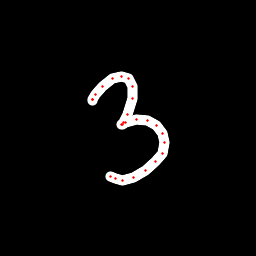

The table this chart was drawn from, first rows:
x, y, hover, eod
92.91, 101, 0.0, 0.0
92.8, 99.98, 0.0, 0.0
92.91, 99, 0.0, 0.0
95.41, 94.4, 0.0, 0.0
102.6, 86.38, 0.0, 0.0
112.2, 78.98, 0.0, 0.0
121.7, 76.06, 0.0, 0.0
128.3, 78.15, 0.0, 0.0
132.8, 86.12, 0.0, 0.0
132.1, 98.63, 0.0, 0.0
127.2, 114.4, 0.0, 0.0
123.2, 122.7, 0.0, 0.0
121.8, 124.8, 0.0, 0.0
122.4, 124.4, 0.0, 0.0
126, 122.9, 0.0, 0.0
136.9, 119.5, 0.0, 0.0
148, 120.3, 0.0, 0.0
156.9, 125.7, 0.0, 0.0
162.1, 133.9, 0.0, 0.0
164.7, 142.8, 0.0, 0.0
162.2, 153.3, 0.0, 0.0
155.8, 161.9, 0.0, 0.0
145.1, 170.7, 0.0, 0.0
133.6, 177.2, 0.0, 0.0
122.5, 180.3, 0.0, 0.0
115.1, 178.9, 0.0, 0.0
110.7, 176.1, 0.0, 1.0
